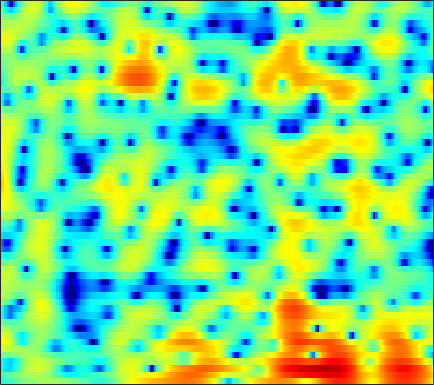

Source data for this figure (header and first rows):
-3.8576, -3.5485, -3.1931, -2.8674, -2.6228, -2.283, -1.9148, -1.6209, -1.1913, -0.74754, -0.34157, -0.067607, 0.25984, 0.53507, 0.70813, 0.90041, 1.0432, 1.1217, 1.1884, 1.2073, 1.1944, 1.172, 1.1238, 1.0608
-2.696, -2.36, -1.935, -1.529, -1.231, -0.8293, -0.4249, -0.1236, 0.2719, 0.6503, 1.001, 1.236, 1.508, 1.723, 1.839, 1.93, 1.94, 1.894, 1.754, 1.52, 1.19, 0.8769, 0.371, -0.2355
-4.635, -5.244, -6.071, -6.65, -6.686, -6.049, -4.804, -3.704, -2.24, -0.9076, 0.2428, 0.9801, 1.801, 2.446, 2.817, 3.172, 3.369, 3.414, 3.339, 3.107, 2.71, 2.3, 1.593, 0.6857
-4.13, -4.838, -5.851, -6.721, -7.025, -6.668, -5.532, -4.428, -2.928, -1.563, -0.3989, 0.337, 1.145, 1.766, 2.117, 2.447, 2.631, 2.68, 2.639, 2.485, 2.228, 1.975, 1.571, 1.104
-0.1863, -0.1646, -0.1509, -0.1277, -0.08713, 0.01029, 0.1637, 0.3111, 0.5352, 0.7774, 1.014, 1.177, 1.354, 1.467, 1.499, 1.465, 1.339, 1.177, 0.8789, 0.4928, 0.03411, -0.3431, -0.8649, -1.37
3.021, 3, 2.876, 2.661, 2.459, 2.154, 1.836, 1.604, 1.327, 1.121, 1, 0.9633, 0.9606, 0.9705, 0.9495, 0.8451, 0.6059, 0.3075, -0.2818, -1.128, -2.278, -3.368, -5.147, -7.237
5.455, 5.19, 4.652, 3.881, 3.134, 1.878, 0.2947, -1.125, -3.246, -5.11, -5.531, -4.675, -2.958, -1.386, -0.4704, 0.386, 0.842, 0.9326, 0.7325, 0.1636, -0.7821, -1.747, -3.366, -5.252
4.428, 4.11, 3.526, 2.734, 1.985, 0.7466, -0.7839, -2.118, -4.031, -5.597, -5.841, -5.028, -3.395, -1.823, -0.8512, 0.1334, 0.779, 1.062, 1.203, 1.109, 0.8212, 0.494, -0.0495, -0.6507
2.014, 1.756, 1.361, 0.9312, 0.5969, 0.1492, -0.2682, -0.5331, -0.7823, -0.8655, -0.7675, -0.5878, -0.2394, 0.175, 0.4918, 0.8692, 1.154, 1.29, 1.36, 1.289, 1.084, 0.8464, 0.4197, -0.1204
-0.3861, -0.8524, -1.443, -1.904, -2.112, -2.178, -2.025, -1.795, -1.381, -0.8821, -0.3375, 0.08032, 0.6305, 1.136, 1.474, 1.849, 2.128, 2.263, 2.331, 2.256, 2.038, 1.781, 1.314, 0.7093
-3.417, -5.032, -7.594, -10.05, -10.74, -9.511, -7.424, -5.957, -4.266, -2.819, -1.537, -0.6585, 0.4206, 1.378, 1.999, 2.684, 3.192, 3.45, 3.622, 3.596, 3.366, 3.068, 2.503, 1.737
-2.819, -4.551, -7.384, -10.18, -11.11, -10.51, -9.424, -8.775, -7.973, -6.784, -4.977, -3.39, -1.312, 0.5062, 1.647, 2.863, 3.738, 4.175, 4.482, 4.506, 4.247, 3.865, 3.119, 2.097
0.8628, 0.1927, -0.8421, -2.033, -2.999, -4.445, -6.364, -8.452, -12.78, -16.04, -10.13, -6.259, -2.606, -0.06248, 1.349, 2.747, 3.681, 4.122, 4.4, 4.344, 3.967, 3.472, 2.543, 1.297
2.049, 1.796, 1.362, 0.8093, 0.3331, -0.3412, -0.9895, -1.417, -1.791, -1.784, -1.349, -0.8035, 0.06853, 0.9485, 1.54, 2.17, 2.581, 2.739, 2.741, 2.466, 1.925, 1.335, 0.2935, -1.056
2.2, 2.137, 1.981, 1.77, 1.57, 1.275, 0.9947, 0.8164, 0.6374, 0.5501, 0.5729, 0.6577, 0.8255, 1.03, 1.182, 1.344, 1.416, 1.381, 1.191, 0.8111, 0.2236, -0.3662, -1.382, -2.66
2.477, 2.507, 2.447, 2.296, 2.133, 1.85, 1.501, 1.22, 0.8472, 0.509, 0.2501, 0.1361, 0.1118, 0.2158, 0.3504, 0.5572, 0.7317, 0.7988, 0.7544, 0.5412, 0.1086, -0.363, -1.2, -2.279
2.762, 2.88, 2.909, 2.76, 2.541, 2.095, 1.437, 0.8014, -0.2267, -1.405, -2.57, -3.213, -3.394, -2.733, -1.922, -0.7764, 0.2097, 0.7819, 1.289, 1.498, 1.407, 1.156, 0.5867, -0.2548
1.639, 1.933, 2.175, 2.189, 2.037, 1.597, 0.8461, 0.007127, -1.606, -4.062, -8.125, -13.79, -19.7, -8.934, -5.136, -1.961, 0.06675, 1.11, 2.046, 2.542, 2.687, 2.586, 2.201, 1.562
-1.662, -1.143, -0.6563, -0.3237, -0.1869, -0.1652, -0.3012, -0.5235, -0.9803, -1.571, -2.124, -2.373, -2.225, -1.486, -0.6988, 0.4147, 1.405, 1.995, 2.527, 2.774, 2.752, 2.559, 2.087, 1.397
-5.129, -4.793, -4.42, -3.958, -3.505, -2.811, -2.112, -1.592, -0.9576, -0.3945, 0.1338, 0.5305, 1.067, 1.612, 2.023, 2.526, 2.931, 3.148, 3.269, 3.188, 2.861, 2.455, 1.684, 0.6355
-9.087, -10.34, -11.82, -11.77, -10.31, -7.697, -5.321, -3.829, -2.161, -0.7875, 0.3439, 1.078, 1.92, 2.622, 3.063, 3.526, 3.827, 3.937, 3.925, 3.708, 3.244, 2.728, 1.782, 0.5028
-9.875, -11.93, -15.02, -15.7, -13.21, -9.698, -6.922, -5.238, -3.4, -1.863, -0.5472, 0.3162, 1.333, 2.203, 2.742, 3.313, 3.708, 3.868, 3.913, 3.732, 3.344, 2.9, 2.095, 1.054
-5.866, -6.384, -6.802, -6.937, -6.836, -6.419, -5.848, -5.316, -4.45, -3.42, -2.211, -1.252, -0.008975, 1.124, 1.861, 2.656, 3.241, 3.535, 3.721, 3.674, 3.424, 3.09, 2.475, 1.669
-3.527, -3.446, -3.583, -3.927, -4.422, -5.409, -6.788, -8.092, -9.422, -8.594, -5.986, -3.929, -1.565, 0.2593, 1.333, 2.438, 3.197, 3.591, 3.888, 3.975, 3.809, 3.552, 3.019, 2.26
-1.767, -1.063, -0.7667, -1.019, -1.56, -2.864, -4.9, -7.035, -9.983, -9.434, -5.908, -3.567, -1.206, 0.4585, 1.37, 2.262, 2.845, 3.128, 3.359, 3.454, 3.38, 3.227, 2.834, 2.212
1.382, 1.765, 2.01, 1.907, 1.679, 1.151, 0.5032, 0.05007, -0.4079, -0.5337, -0.3951, -0.1707, 0.111, 0.2785, 0.3048, 0.1603, -0.04878, -0.2171, -0.2987, -0.2407, 0.03219, 0.2436, 0.4277, 0.3915
3.984, 3.958, 3.84, 3.608, 3.344, 2.935, 2.457, 2.078, 1.571, 1.074, 0.5494, 0.1046, -0.6022, -1.546, -2.493, -4.183, -6.481, -8.499, -10.47, -9.296, -6.711, -5.06, -3.417, -2.386
5.196, 4.981, 4.575, 4.082, 3.641, 3.012, 2.338, 1.816, 1.129, 0.4263, -0.2728, -0.8458, -1.71, -2.809, -3.86, -5.654, -8.155, -10.36, -12.49, -11.27, -8.389, -6.62, -4.849, -3.662
6.042, 5.627, 4.888, 3.997, 3.24, 2.136, 1.003, 0.1937, -0.7534, -1.505, -2.005, -2.264, -2.536, -2.815, -3.051, -3.423, -3.852, -4.099, -4.244, -4.123, -3.803, -3.499, -3.146, -2.947
7.164, 6.469, 5.301, 3.801, 2.486, 0.3995, -1.946, -3.84, -6.067, -7.065, -6.569, -5.643, -4.342, -3.183, -2.481, -1.75, -1.193, -0.9049, -0.6673, -0.5091, -0.5678, -0.7023, -1.126, -1.848
7.638, 6.741, 5.238, 3.273, 1.484, -1.443, -5.204, -8.833, -15.76, -20.3, -13.47, -10.06, -6.814, -4.389, -2.952, -1.407, -0.2392, 0.4134, 1.009, 1.266, 1.241, 0.9667, 0.2751, -0.8845
6.985, 6.093, 4.534, 2.581, 0.8085, -1.928, -5.104, -7.709, -11.15, -13.52, -13.44, -11.69, -8.71, -5.876, -4.099, -2.105, -0.6093, 0.2638, 1.117, 1.578, 1.723, 1.599, 1.156, 0.3887
6.119, 5.349, 3.985, 2.293, 0.7614, -1.603, -4.456, -6.978, -11.07, -15.83, -16.14, -12.94, -9.037, -6.094, -4.335, -2.436, -0.9193, -0.03174, 0.8662, 1.468, 1.762, 1.812, 1.645, 1.24
5.259, 4.658, 3.611, 2.318, 1.169, -0.5074, -2.342, -3.693, -5.349, -6.468, -6.882, -6.671, -5.849, -4.67, -3.656, -2.356, -1.15, -0.3663, 0.4535, 1.082, 1.443, 1.572, 1.519, 1.248
4.915, 4.471, 3.683, 2.637, 1.698, 0.2364, -1.399, -2.716, -4.484, -6.035, -7.035, -7.154, -6.503, -5.24, -4.147, -2.694, -1.435, -0.6149, 0.296, 0.9308, 1.347, 1.488, 1.484, 1.249
4.849, 4.618, 4.079, 3.229, 2.404, 0.9639, -0.8903, -2.644, -5.679, -10.22, -18.52, -21.51, -12.21, -7.603, -5.344, -3.164, -1.54, -0.6065, 0.3671, 1.043, 1.466, 1.605, 1.585, 1.311
4.135, 4.258, 4.12, 3.664, 3.103, 2.068, 0.6952, -0.5704, -2.513, -4.604, -6.259, -6.696, -6.124, -4.854, -3.874, -2.641, -1.573, -0.8682, -0.09977, 0.5255, 0.9233, 1.083, 1.043, 0.7137
3.17, 3.634, 3.917, 3.868, 3.613, 3.059, 2.272, 1.565, 0.5334, -0.5351, -1.516, -2.156, -2.825, -3.275, -3.473, -3.472, -3.163, -2.716, -1.94, -1.152, -0.4956, -0.1503, 0.03453, -0.1317
3.095, 3.541, 3.883, 3.943, 3.842, 3.511, 2.979, 2.475, 1.642, 0.6564, -0.5237, -1.567, -3.204, -5.268, -7.076, -9.537, -10.09, -8.613, -5.964, -3.752, -2.148, -1.331, -0.6376, -0.3842
3.155, 3.314, 3.403, 3.358, 3.261, 3.007, 2.626, 2.249, 1.577, 0.7373, -0.3599, -1.388, -3.126, -5.448, -7.727, -11.3, -12.48, -10.13, -6.707, -4.114, -2.326, -1.418, -0.5967, -0.1808
2.305, 2.151, 1.935, 1.769, 1.67, 1.547, 1.413, 1.258, 0.9769, 0.5647, 0.02098, -0.4635, -1.225, -2.014, -2.532, -3.012, -3.027, -2.756, -2.044, -1.271, -0.5337, -0.0896, 0.303, 0.4511
0.2561, -0.4547, -1.157, -1.421, -1.358, -0.9792, -0.5229, -0.2221, 0.08497, 0.2017, 0.1992, 0.1414, 0.04134, -0.03693, -0.0368, 0.04488, 0.2793, 0.5284, 0.9044, 1.278, 1.577, 1.739, 1.783, 1.624
-3.289, -5.865, -9.873, -10.83, -8.312, -5.133, -2.992, -1.925, -1.085, -0.6651, -0.5524, -0.5679, -0.5271, -0.3253, -0.04583, 0.5295, 1.166, 1.67, 2.241, 2.745, 3.072, 3.191, 3.186, 2.962
-3.489, -5.457, -7.83, -8.194, -6.855, -4.562, -2.875, -2.098, -1.732, -2.022, -2.978, -4.034, -5.432, -5.508, -4.36, -2.241, -0.3229, 0.8061, 1.969, 2.725, 3.196, 3.369, 3.44, 3.331
-2.509, -2.475, -2.247, -1.823, -1.368, -0.7413, -0.3156, -0.2178, -0.4906, -1.486, -3.398, -5.714, -10.67, -12.57, -8.261, -3.78, -1.049, 0.291, 1.438, 2.009, 2.193, 2.175, 2.01, 1.841
-6.01, -3.735, -1.692, -0.2343, 0.5938, 1.35, 1.819, 1.956, 1.884, 1.505, 0.891, 0.3808, -0.189, -0.3161, -0.06152, 0.5315, 1.068, 1.316, 1.293, 0.87, -0.06706, -1.058, -2.607, -3.782
-4.657, -3.095, -1.277, 0.1424, 0.9283, 1.726, 2.262, 2.514, 2.66, 2.687, 2.605, 2.498, 2.361, 2.232, 2.154, 1.981, 1.725, 1.377, 0.6234, -0.59, -2.471, -4.611, -9.07, -18.03
-1.892, -1.273, -0.4287, 0.3179, 0.8091, 1.332, 1.682, 1.867, 2.015, 2.078, 2.094, 2.08, 2.05, 1.978, 1.874, 1.671, 1.361, 1.02, 0.4204, -0.451, -1.525, -2.414, -3.638, -4.483
-1.442, -0.8027, -0.1184, 0.3634, 0.6116, 0.7871, 0.802, 0.7427, 0.6516, 0.5588, 0.536, 0.573, 0.6755, 0.797, 0.8506, 0.9019, 0.8434, 0.7412, 0.5376, 0.2195, -0.1333, -0.3742, -0.69, -0.9036
-1.059, -0.225, 0.4664, 0.7734, 0.7403, 0.3579, -0.3329, -1.03, -1.985, -2.704, -2.809, -2.483, -1.801, -1.096, -0.6636, -0.2412, -0.02204, 0.07298, 0.121, 0.1978, 0.2769, 0.3572, 0.5195, 0.6955
1.249, 1.85, 2.25, 2.189, 1.804, 0.7806, -0.9763, -2.932, -7.032, -14.13, -13.51, -8.653, -4.913, -2.917, -2.079, -1.631, -1.589, -1.723, -1.877, -1.727, -1.229, -0.7236, 0.04998, 0.7538
3.592, 3.884, 4.026, 3.812, 3.408, 2.519, 1.15, -0.1836, -2.256, -4.02, -4.387, -3.774, -2.765, -2.169, -2.174, -2.869, -4.434, -6.32, -9.437, -10.48, -7.379, -4.992, -2.692, -1.153
3.556, 3.826, 4.016, 3.994, 3.84, 3.454, 2.905, 2.407, 1.719, 1.121, 0.6458, 0.364, -0.02469, -0.5911, -1.244, -2.497, -4.422, -6.337, -9.194, -10.15, -8.005, -6.18, -4.416, -3.401
2.165, 2.534, 2.852, 3.022, 3.058, 2.998, 2.86, 2.718, 2.493, 2.228, 1.925, 1.662, 1.246, 0.7054, 0.2122, -0.5844, -1.509, -2.184, -2.958, -3.49, -3.696, -3.714, -3.761, -4.046
0.8467, 1.129, 1.358, 1.489, 1.559, 1.659, 1.764, 1.859, 1.981, 2.061, 2.089, 2.051, 1.909, 1.655, 1.388, 0.9155, 0.3574, -0.1109, -0.755, -1.383, -1.99, -2.421, -2.961, -3.511
-0.03265, -0.2261, -0.5411, -0.8321, -0.9283, -0.7982, -0.3887, 0.0458, 0.6982, 1.342, 1.882, 2.193, 2.449, 2.518, 2.434, 2.159, 1.694, 1.206, 0.3921, -0.541, -1.566, -2.316, -3.138, -3.559
-0.9792, -2.08, -3.896, -5.889, -7.022, -6.981, -5.176, -3.537, -1.52, 0.1454, 1.446, 2.208, 2.957, 3.4, 3.533, 3.451, 3.031, 2.488, 1.399, -0.1981, -2.432, -4.607, -7.888, -8.891
-2.664, -4.364, -7.388, -11.9, -16.77, -16.97, -10.83, -7.615, -4.488, -2.143, -0.3059, 0.7994, 1.96, 2.778, 3.179, 3.4, 3.254, 2.897, 2.041, 0.6281, -1.413, -3.466, -6.564, -7.439
